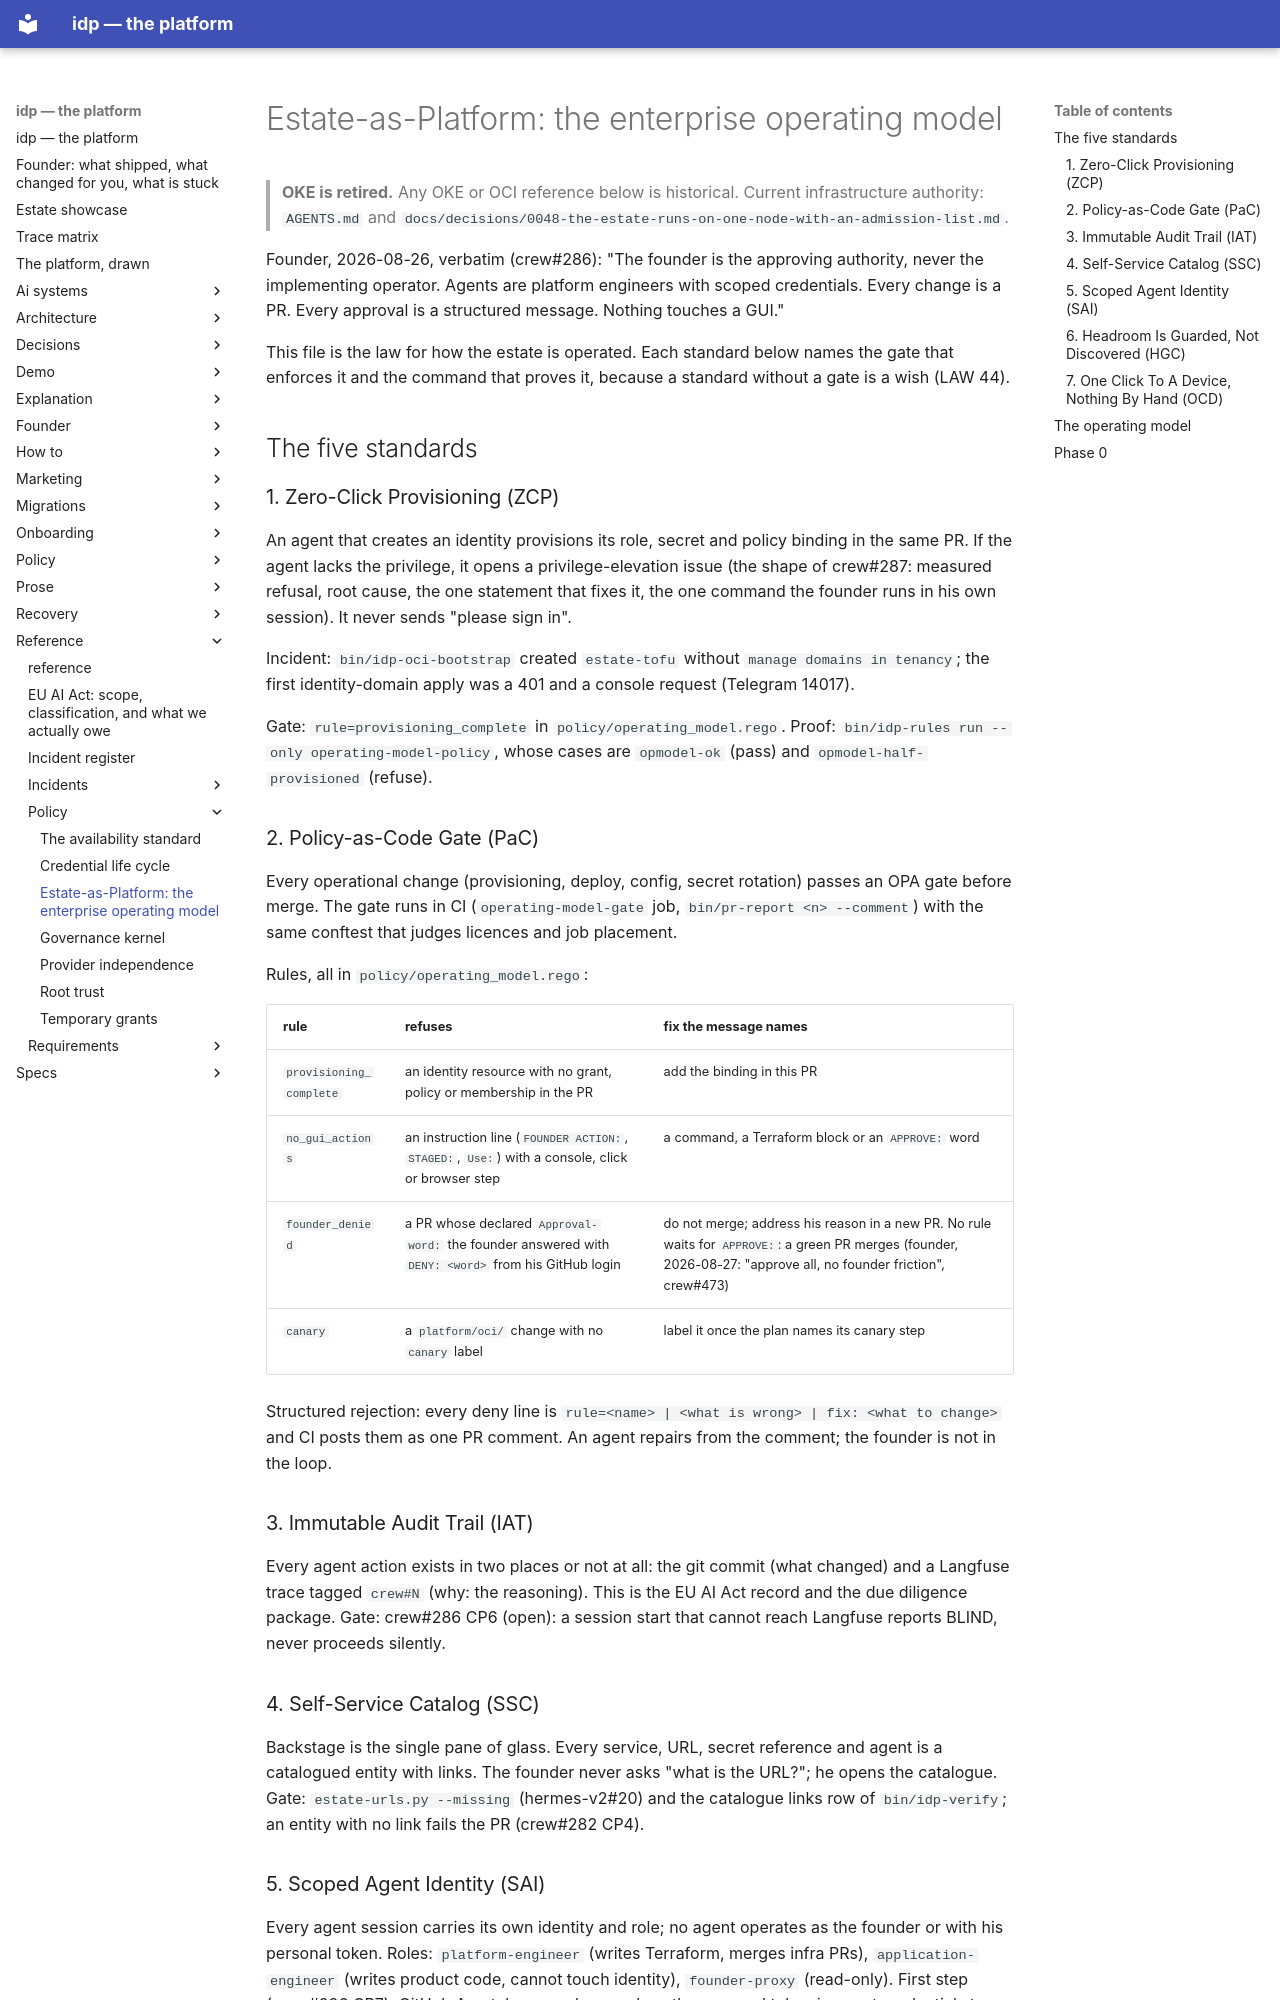

repository: chidionyema/idp · page: reference/policy/enterprise-operating-model/index.html · generator: mkdocs

# Estate-as-Platform: the enterprise operating model

> **OKE is retired.** Any OKE or OCI reference below is historical. Current infrastructure authority: `AGENTS.md` and `docs/decisions/0048-the-estate-runs-on-one-node-with-an-admission-list.md`.

Founder, 2026-08-26, verbatim (crew#286): "The founder is the approving authority, never the
implementing operator. Agents are platform engineers with scoped credentials. Every change is a
PR. Every approval is a structured message. Nothing touches a GUI."

This file is the law for how the estate is operated. Each standard below names the gate that
enforces it and the command that proves it, because a standard without a gate is a wish (LAW 44).

## The five standards

### 1. Zero-Click Provisioning (ZCP)

An agent that creates an identity provisions its role, secret and policy binding in the same PR.
If the agent lacks the privilege, it opens a privilege-elevation issue (the shape of crew#287:
measured refusal, root cause, the one statement that fixes it, the one command the founder runs
in his own session). It never sends "please sign in".

Incident: `bin/idp-oci-bootstrap` created `estate-tofu` without `manage domains in tenancy`; the
first identity-domain apply was a 401 and a console request (Telegram 14017).

Gate: `rule=provisioning_complete` in `policy/operating_model.rego`. Proof: `bin/idp-rules run --only operating-model-policy`, whose cases are
`opmodel-ok` (pass) and `opmodel-half-provisioned` (refuse).

### 2. Policy-as-Code Gate (PaC)

Every operational change (provisioning, deploy, config, secret rotation) passes an OPA gate before
merge. The gate runs in CI (`operating-model-gate` job, `bin/pr-report <n> --comment`) with the
same conftest that judges licences and job placement.

Rules, all in `policy/operating_model.rego`:

| rule | refuses | fix the message names |
|---|---|---|
| `provisioning_complete` | an identity resource with no grant, policy or membership in the PR | add the binding in this PR |
| `no_gui_actions` | an instruction line (`FOUNDER ACTION:`, `STAGED:`, `Use:`) with a console, click or browser step | a command, a Terraform block or an `APPROVE:` word |
| `founder_denied` | a PR whose declared `Approval-word:` the founder answered with `DENY: <word>` from his GitHub login | do not merge; address his reason in a new PR. No rule waits for `APPROVE:`: a green PR merges (founder, 2026-08-27: "approve all, no founder friction", crew#473) |
| `canary` | a `platform/oci/` change with no `canary` label | label it once the plan names its canary step |

Structured rejection: every deny line is `rule=<name> | <what is wrong> | fix: <what to change>`
and CI posts them as one PR comment. An agent repairs from the comment; the founder is not in
the loop.

### 3. Immutable Audit Trail (IAT)

Every agent action exists in two places or not at all: the git commit (what changed) and a
Langfuse trace tagged `crew#N` (why: the reasoning). This is the EU AI Act record and the due
diligence package. Gate: crew#286 CP6 (open): a session start that cannot reach Langfuse reports
BLIND, never proceeds silently.

### 4. Self-Service Catalog (SSC)

Backstage is the single pane of glass. Every service, URL, secret reference and agent is a
catalogued entity with links. The founder never asks "what is the URL?"; he opens the catalogue.
Gate: `estate-urls.py --missing` (hermes-v2#20) and the catalogue links row of `bin/idp-verify`;
an entity with no link fails the PR (crew#282 CP4).

### 5. Scoped Agent Identity (SAI)

Every agent session carries its own identity and role; no agent operates as the founder or with
his personal token. Roles: `platform-engineer` (writes Terraform, merges infra PRs),
`application-engineer` (writes product code, cannot touch identity), `founder-proxy` (read-only).
First step (crew#286 CP7): GitHub App tokens per lane replace the personal token in agent
credential stores. Target: SPIFFE SVIDs per session (`spiffe://estate.local/session/<id>`,
crew#227 CP4); a rogue session is revoked by rotating its SVID.
